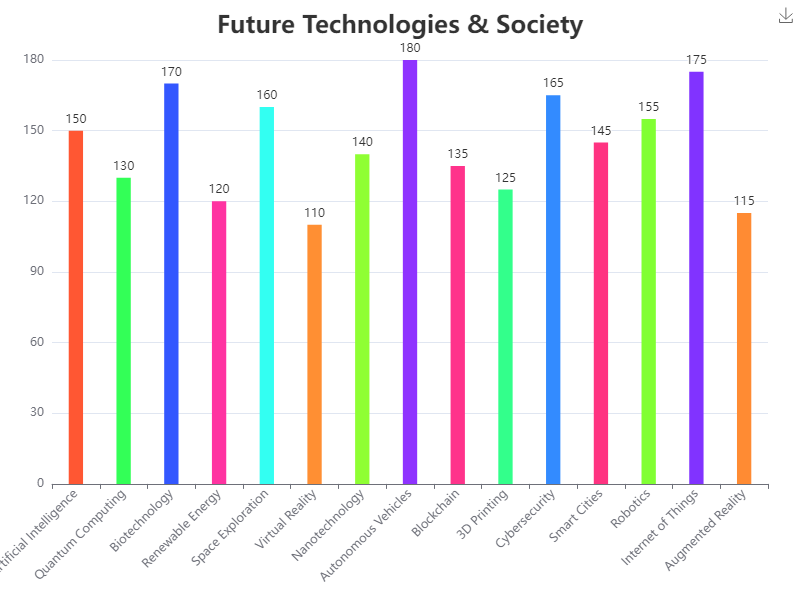

The table this chart was drawn from, first rows:
Category, Value
Artificial Intelligence, 150
Quantum Computing, 130
Biotechnology, 170
Renewable Energy, 120
Space Exploration, 160
Virtual Reality, 110
Nanotechnology, 140
Autonomous Vehicles, 180
Blockchain, 135
3D Printing, 125
Cybersecurity, 165
Smart Cities, 145
Robotics, 155
Internet of Things, 175
Augmented Reality, 115
